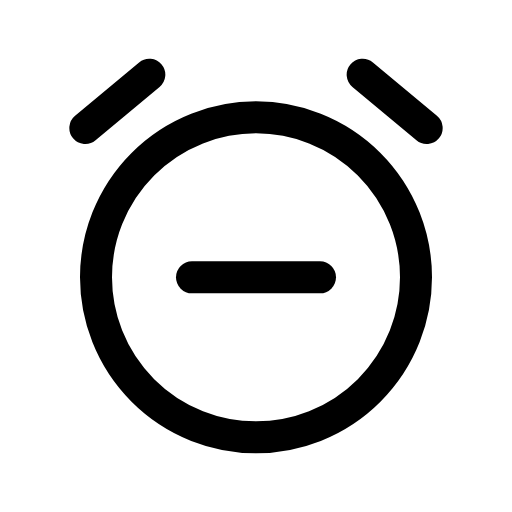
t = 0.00 s
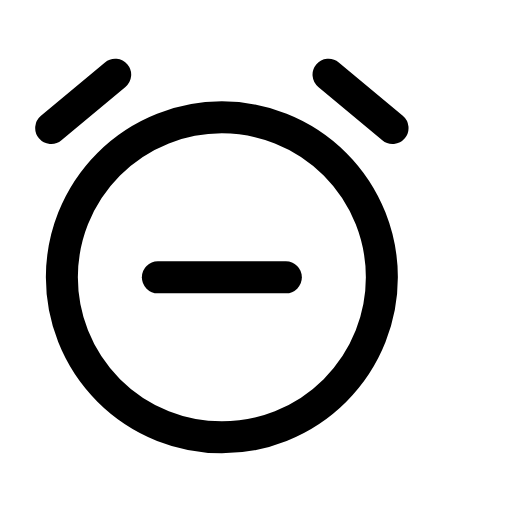
t = 0.09 s
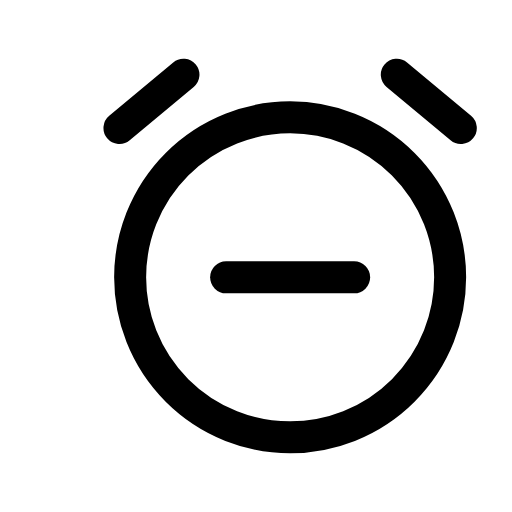
t = 0.21 s
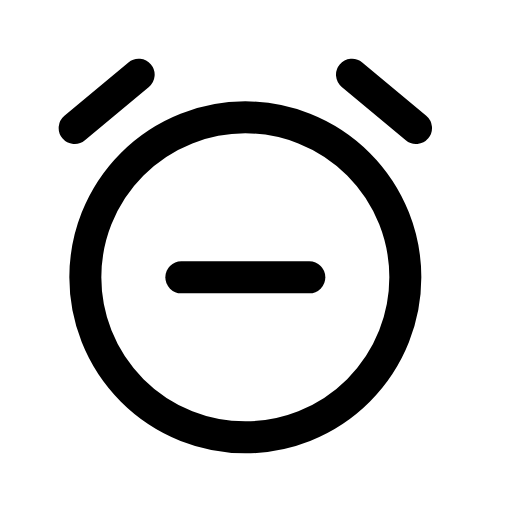
t = 0.30 s
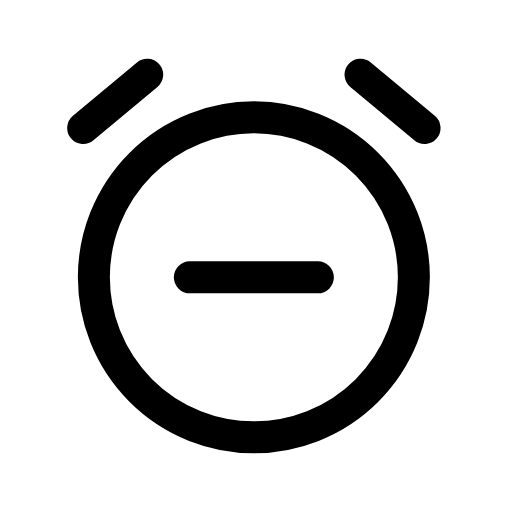
t = 0.39 s
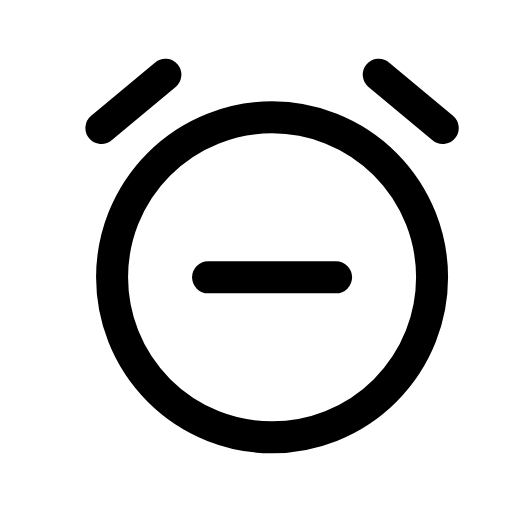
t = 0.49 s

The animated SVG that drew these frames (rendered in a browser with its animation timeline set to each time). Animation: 1 CSS @keyframes rule; one cycle of 0.60 s, repeats indefinitely.

<svg xmlns="http://www.w3.org/2000/svg" viewBox="0 0 24 24" width="24" height="24" class="rd-a-alarm-clock-minus" data-rd-animate="hover"><style>.rd-a-alarm-clock-minus{overflow:visible}.rd-a-alarm-clock-minus *{transform-box:view-box}@media (prefers-reduced-motion:no-preference){.rd-a-alarm-clock-minus[data-rd-animate="hover"]:hover .a,:hover>.rd-a-alarm-clock-minus[data-rd-animate="parent"] .a,.rd-a-alarm-clock-minus[data-rd-animate="play"] .a,.rd-a-alarm-clock-minus[data-rd-animate="loop"] .a{animation:rd-alarm-clock-minus-m calc(0.6s*var(--rd-speed,1)) linear}.rd-a-alarm-clock-minus[data-rd-animate="loop"] *{animation-iteration-count:infinite!important}@keyframes rd-alarm-clock-minus-m{0%,100%{translate:0 0}15%{translate:-1.6px 0}35%{translate:1.6px 0}55%{translate:-1.2px 0}75%{translate:1px 0}}}</style><g fill="none" stroke="currentColor" stroke-linecap="round" stroke-linejoin="round" stroke-width="1.5"><g class="a"><circle cx="12" cy="13" r="7.5"/><path d="M4 6l3-2.5M20 6l-3-2.5"/><path d="M9 13h6"/></g></g></svg>
